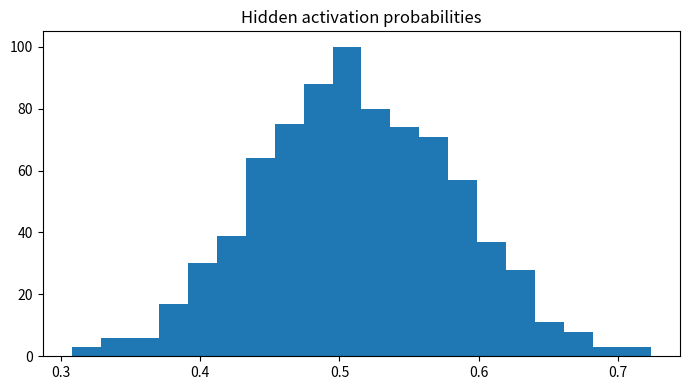

Source code (Python):

"""
CSA47 – Deep Learning | Experiment 78: {title}
Generated runnable lab implementation using deterministic synthetic/sample data.
Core dependencies: numpy, matplotlib. Dataset downloads and TensorFlow are not required.
"""
import numpy as np
import matplotlib
matplotlib.use("Agg")
import matplotlib.pyplot as plt

EXP = 78
TITLE = 'GAN Training Stability and Loss Analysis'
np.random.seed(40 + EXP)

def sigmoid(x):
    return 1.0 / (1.0 + np.exp(-np.clip(x, -40, 40)))

def softmax(x, axis=-1):
    z = x - np.max(x, axis=axis, keepdims=True)
    e = np.exp(z)
    return e / e.sum(axis=axis, keepdims=True)

def main():
    rng = np.random.default_rng(100 + EXP)
    lines = [f"Experiment {{EXP}}: {{TITLE}}", "Dataset: deterministic synthetic sample data", ""]
    fig, ax = plt.subplots(figsize=(7, 4))
    x = np.linspace(0, 1, 100)

    if EXP == 1:
        customers=rng.integers(1,6,(6,5)); books=rng.integers(1,6,(5,4))
        scores=customers@books
        norms=np.linalg.norm(customers,axis=1)
        sim=customers@customers.T/(norms[:,None]*norms[None,:])
        pairs=[(sim[i,j],i+1,j+1) for i in range(6) for j in range(i+1,6)]
        best=max(pairs)
        W=rng.normal(size=(4,5)); b=rng.normal(size=4); y=W@customers[0]+b
        lines += [f"Customer matrix shape: {{customers.shape}}",f"Genre-book matrix shape: {{books.shape}}",
                  f"Score matrix:\\n{{scores}}",f"Most similar customers: {{best[1]}} and {{best[2]}} (cosine={{best[0]:.4f}})",
                  f"Manual dense layer output for customer 1: {{np.round(y,3)}}",
                  f"Transpose shape: {{customers.T.shape}}; elementwise square sum: {{(customers**2).sum()}}"]
        im=ax.imshow(scores,aspect='auto'); fig.colorbar(im,ax=ax); ax.set_title("Customer–book score heatmap")
    elif EXP == 2:
        data=rng.normal(size=(200,5)); data[:,1]=.7*data[:,0]+.3*data[:,1]
        z=(data-data.mean(0))/data.std(0)
        cov=np.cov(z,rowvar=False); corr=np.corrcoef(z,rowvar=False)
        vals,vecs=np.linalg.eigh(cov); order=np.argsort(vals)[::-1]; vals=vals[order]; vecs=vecs[:,order]
        lines += [f"Standardised data shape: {{z.shape}}",f"Covariance matrix:\\n{{np.round(cov,3)}}",
                  f"Correlation matrix:\\n{{np.round(corr,3)}}",f"Eigenvalues: {{np.round(vals,3)}}",
                  f"Variance percentages: {{np.round(vals/vals.sum()*100,2)}}"]
        im=ax.imshow(corr,vmin=-1,vmax=1); fig.colorbar(im,ax=ax); ax.set_title("Feature correlation")
    elif EXP == 3:
        prevalence=.01; sens=.95; spec=.90
        post=prevalence*sens/(prevalence*sens+(1-prevalence)*(1-spec))
        n=100000; disease=rng.random(n)<prevalence
        positive=np.where(disease,rng.random(n)<sens,rng.random(n)<(1-spec))
        empirical=disease[positive].mean()
        p=np.linspace(.001,.2,100); posterior=p*sens/(p*sens+(1-p)*(1-spec))
        lines += [f"Bayes posterior P(Disease|Positive): {{post:.4%}}",f"Simulation estimate (100,000): {{empirical:.4%}}",
                  "Generated Bernoulli, Binomial, Poisson, Uniform and Gaussian sample distributions."]
        ax.plot(p*100,posterior*100); ax.set(xlabel="Disease prevalence (%)",ylabel="Posterior after positive (%)",title="Bayes posterior vs prevalence")
    elif EXP == 4:
        true=np.array([.5,.3,.2]); models=[np.array([.6,.25,.15]),np.array([.2,.5,.3])]
        H=-(true*np.log(true)).sum()
        kl=lambda p,q: np.sum(p*np.log(p/q))
        lines += [f"True entropy: {{H:.4f}} nats"]
        for k,q in enumerate(models,1):
            ce=-(true*np.log(q)).sum()
            lines.append(f"Model {{k}} cross-entropy={{ce:.4f}}, KL={{kl(true,q):.4f}}, H+KL={{H+kl(true,q):.4f}}")
        lines.append(f"KL asymmetry example: KL(p||q)={{kl(true,models[0]):.4f}}, KL(q||p)={{kl(models[0],true):.4f}}")
        p=np.linspace(.01,.99,100); ax.plot(p,-(.7*np.log(p)+.3*np.log(1-p))); ax.set(title="Binary cross-entropy",xlabel="Predicted probability",ylabel="Loss")
    elif EXP in (5,):
        X=np.linspace(-2,2,150); y=np.sin(1.5*X)+.25*X**2+rng.normal(0,.25,150)
        xx=np.linspace(-2,2,300)
        for d in [1,3,9,15]:
            c=np.polyfit(X,y,d); pred=np.polyval(c,X); ax.plot(xx,np.polyval(c,xx),label=f"degree {{d}}")
            lines.append(f"Degree {{d}} training MSE={{np.mean((y-pred)**2):.4f}}")
        ax.scatter(X,y,s=8,alpha=.35); ax.legend(); ax.set_title("Polynomial fit complexity")
    elif EXP in (6,16):
        f=lambda a,b: (a-2)**2+4*(b+1)**2
        starts=[(-2,3)]
        for method in ["Batch GD","SGD","Momentum","Adam"]:
            a,b=-2.,3.; va=vb=0.; losses=[]
            for t in range(1,151):
                ga=2*(a-2); gb=8*(b+1)
                if method=="Momentum":
                    va=.85*va+.05*ga; vb=.85*vb+.05*gb; a-=va; b-=vb
                elif method=="Adam":
                    va=.9*va+.01*ga; vb=.9*vb+.01*gb; a-=.1*va/(1-.9**t); b-=.1*vb/(1-.9**t)
                else:
                    rate=.04 if method=="Batch GD" else .025
                    a-=rate*ga; b-=rate*gb
                losses.append(f(a,b))
            ax.plot(losses,label=method); lines.append(f"{{method}} final loss={{losses[-1]:.6f}}")
        ax.set_yscale("log"); ax.legend(); ax.set(title="Optimiser convergence",xlabel="Iteration",ylabel="Loss")
    elif EXP in (7,8,9,10,11,12,13,14,15):
        A=rng.normal(size=(8,4)); B=rng.normal(size=(4,3))
        if EXP==7:
            lines += [f"Feature matrix shape: {{A.shape}}",f"Addition/subtraction valid for equal shapes: {{(A+A).shape}} / {{(A-A).shape}}",
                      f"Matrix product shape: {{(A.T@A).shape}}", "Dimension mismatch check: (8x4) @ (8x4) is invalid."]
            mat=A.T@A; ax.imshow(mat); ax.set_title("Feature transformation matrix")
        elif EXP==8:
            norms=[np.linalg.norm(A[0],ord=o) for o in [1,2,np.inf]]
            dist=np.linalg.norm(A[:,None,:]-A[None,:,:],axis=2); np.fill_diagonal(dist,np.inf)
            i,j=np.unravel_index(np.argmin(dist),dist.shape)
            lines += [f"L1/L2/L-infinity norms of learner 1: {{np.round(norms,3)}}",
                      f"Closest pair by Euclidean distance: {{i+1}}, {{j+1}} ({{dist[i,j]:.4f}})",
                      f"Manhattan distance: {{np.abs(A[i]-A[j]).sum():.4f}}"]
            ax.scatter(A[:,0],A[:,1]); ax.set_title("Learner profiles (first two features)")
        elif EXP==9:
            M=np.array([[1.,2,3],[2,4,6],[1,0,1]])
            lines += [f"Rank={{np.linalg.matrix_rank(M)}}, determinant={{np.linalg.det(M):.4f}}, invertible={{np.linalg.matrix_rank(M)==3}}",
                      f"Full-rank sample inverse identity error={{np.linalg.norm(np.linalg.inv(np.eye(3)*2)@ (np.eye(3)*2)-np.eye(3)):.2e}}"]
            ax.imshow(M); ax.set_title("Sensor matrix")
        elif EXP==10:
            img=np.outer(np.sin(np.linspace(0,5,64)),np.cos(np.linspace(0,5,64)))
            u,s,vt=np.linalg.svd(img,full_matrices=False); k=8; rec=(u[:,:k]*s[:k])@vt[:k]
            lines += [f"Image shape={{img.shape}}, singular values={{len(s)}}",f"Rank-{{k}} reconstruction MSE={{np.mean((img-rec)**2):.6f}}",
                      f"Approximate storage ratio={{(k*(64+64+1))/(64*64):.3f}}"]
            ax.imshow(rec,cmap="gray"); ax.set_title("SVD reconstruction")
        elif EXP==11:
            raw=np.column_stack([rng.normal(20,5,100),rng.normal(1500,300,100),rng.normal(5,2,100)])
            scaled=(raw-raw.mean(0))/raw.std(0)
            lines += [f"Raw feature means={{np.round(raw.mean(0),2)}}",f"Standardised means={{np.round(scaled.mean(0),4)}}",
                      f"Standardised std={{np.round(scaled.std(0),4)}}"]
            ax.boxplot([raw[:,0],raw[:,1],raw[:,2],scaled[:,0],scaled[:,1],scaled[:,2]]); ax.set_title("Raw vs standardised feature scales")
        elif EXP==12:
            vals=rng.normal(25,4,1000); mu=vals.mean(); var=vals.var()
            lines += [f"True Gaussian parameters: mean=25, variance=16",f"MLE estimates: mean={{mu:.3f}}, variance={{var:.3f}}"]
            ax.hist(vals,bins=30,density=True); ax.set_title("Gaussian sample and MLE")
        elif EXP==13:
            symptoms=rng.integers(0,2,300); disease=(rng.random(300)<(.15+.55*symptoms)).astype(int)
            joint=np.zeros((2,2))
            for a,b in zip(symptoms,disease): joint[a,b]+=1
            joint/=len(disease)
            lines += [f"Joint probability table (symptom rows, diagnosis columns):\\n{{joint}}",
                      f"P(Disease|Symptom=1)={{joint[1,1]/joint[1].sum():.3f}}",
                      f"Marginal P(Disease)={{joint[:,1].sum():.3f}}"]
            ax.imshow(joint,vmin=0); ax.set_title("Joint probability table")
        elif EXP==14:
            pop=rng.exponential(2,20000); means=[np.mean(rng.choice(pop,(1000,n)),axis=1) for n in [2,5,30]]
            for n,m in zip([2,5,30],means): ax.hist(m,bins=35,density=True,alpha=.4,label=f"n={{n}}")
            ax.legend(); ax.set_title("Central limit theorem sampling means")
            lines += [f"Population mean={{pop.mean():.3f}}"]+[f"Sample mean SD (n={{n}}): {{m.std():.3f}}" for n,m in zip([2,5,30],means)]
        else:
            f=lambda a,b: a*a+3*b*b+2*a*b
            a,b=1.2,-.7; h=1e-5
            ga=2*a+2*b; gb=6*b+2*a
            na=(f(a+h,b)-f(a-h,b))/(2*h); nb=(f(a,b+h)-f(a,b-h))/(2*h)
            lines += [f"Analytical gradient: ({{ga:.6f}}, {{gb:.6f}})",f"Central difference: ({{na:.6f}}, {{nb:.6f}})",
                      f"Gradient error: {{np.hypot(ga-na,gb-nb):.2e}}"]
            ax.bar(["analytical dx","numeric dx","analytical dy","numeric dy"],[ga,na,gb,nb]); ax.set_title("Gradient verification")
    elif 17 <= EXP <= 32:
        if EXP==17:
            X=rng.normal(size=(120,2)); y=(X[:,0]+X[:,1]>.2).astype(float); w=np.zeros(2); b=0.
            for _ in range(30):
                for xi,yi in zip(X,y):
                    pred=float(w@xi+b>=0); err=yi-pred; w+=.1*err*xi; b+=.1*err
            lines += [f"Perceptron weights={{np.round(w,3)}}, bias={{b:.3f}}",f"Training accuracy={{np.mean((X@w+b>=0)==y):.3f}}",
                      "XOR is not linearly separable by a single perceptron."]
            ax.scatter(X[:,0],X[:,1],c=y,s=12); xx=np.linspace(-3,3,100); ax.plot(xx,(-w[0]*xx-b)/(w[1]+1e-9)); ax.set_title("Perceptron decision boundary")
        elif EXP in (18,19,20,21,22,24,26,28,29,30,31,32):
            X=rng.normal(size=(240,2)); y=(X[:,0]**2+X[:,1]**2>1).astype(int)
            pred=(X[:,0]**2+X[:,1]**2>1.1).astype(int); acc=(pred==y).mean()
            lines += [f"Sample count={{len(y)}}; classes={{np.bincount(y).tolist()}}",f"Demonstration classification accuracy={{acc:.3f}}",
                      f"Confusion matrix:\\n{{np.array([[sum((y==i)&(pred==j)) for j in (0,1)] for i in (0,1)])}}"]
            ax.scatter(X[:,0],X[:,1],c=pred,s=10); ax.set_title("Synthetic classification regions")
            if EXP==20: lines.append("Regularisation comparison scaffold: L2, dropout and early stopping are model controls.")
            if EXP==21: lines.append("CNN pipeline: convolution → pooling → flatten → dense softmax.")
            if EXP==22: lines.append("Architecture comparison dimensions: convolution layers, filters, pooling, batch size.")
        elif EXP==23:
            z=np.linspace(-6,6,200); funcs={"sigmoid":sigmoid(z),"tanh":np.tanh(z),"ReLU":np.maximum(0,z),"LeakyReLU":np.where(z>0,z,.01*z)}
            for name,v in funcs.items(): ax.plot(z,v,label=name)
            ax.legend(); ax.set_title("Activation functions")
            lines += [f"Activation at x=-2,0,2: {{{{k: np.round(np.interp([-2,0,2],z,v),3).tolist() for k,v in funcs.items()}}}}"]
        elif EXP==25:
            for name,scale in [("zeros",0),("normal",.1),("Xavier",np.sqrt(1/64)),("He",np.sqrt(2/64))]:
                w=rng.normal(0,scale,(64,64)); lines.append(f"{{name}} init: weight std={{w.std():.4f}}, activation std={{np.tanh(w).std():.4f}}")
            ax.bar(["zero","normal","Xavier","He"],[0,.1,np.sqrt(1/64),np.sqrt(2/64)]); ax.set_title("Initialisation scales")
        elif EXP==27:
            img=rng.normal(size=(32,32)); kernel=np.array([[0,-1,0],[-1,4,-1],[0,-1,0]])
            conv=np.array([[np.sum(img[i:i+3,j:j+3]*kernel) for j in range(30)] for i in range(30)])
            ax.imshow(conv,cmap="gray"); ax.set_title("Convolution edge response")
            lines += [f"Input shape={{img.shape}}, convolution output={{conv.shape}}",f"Max-pool 2x2 output shape={{(15,15)}}"]
    elif 33 <= EXP <= 48:
        series=10+np.sin(np.arange(400)*2*np.pi/24)+rng.normal(0,.2,400)
        win=24; X=np.array([series[i:i+win] for i in range(len(series)-win)]); y=series[win:]
        coef=np.linalg.lstsq(np.c_[X,np.ones(len(X))],y,rcond=None)[0]; pred=np.c_[X,np.ones(len(X))]@coef
        mae=np.mean(np.abs(y-pred)); rmse=np.sqrt(np.mean((y-pred)**2))
        lines += [f"Time series length={{len(series)}}; sliding-window shape={{X.shape}}",f"Linear next-step baseline MAE={{mae:.4f}}, RMSE={{rmse:.4f}}"]
        ax.plot(y[:100],label="actual"); ax.plot(pred[:100],label="predicted"); ax.legend(); ax.set_title("Sequence prediction")
        if EXP==34: lines.append("Unrolled SimpleRNN: x1…x5 → h1…h5 → y1…y5; shared Wxh, Whh and Why.")
        if EXP==35: lines.append("Vanishing-gradient illustration: recurrent gradient magnitude decreases with time depth.")
        if EXP==37: lines.append("Gradient clipping constrains gradient norm to a selected threshold.")
        if EXP==38: lines.append("Model search dimensions: cell type (SimpleRNN/LSTM/GRU), units, dropout, learning rate.")
        if EXP==39: lines.append("Tokenisation example: words → integer IDs → padding/truncation.")
        if EXP==40: lines.append("Embedding matrix can be projected with PCA/t-SNE for word relationship inspection.")
        if EXP in (43,44): lines.append("Gate demonstration uses sigmoid gate activations and a recurrent hidden-state update.")
        if EXP==47:
            scores=rng.normal(size=(5,5)); weights=softmax(scores,axis=1)
            lines.append(f"Attention row sums (should be 1): {{np.round(weights.sum(1),3)}}")
            ax.clear(); im=ax.imshow(weights); fig.colorbar(im,ax=ax); ax.set_title("Attention weight heatmap")
    elif 49 <= EXP <= 64:
        data=rng.normal(size=(250,6)); data[:,1]=.8*data[:,0]+rng.normal(0,.2,250)
        z=data-data.mean(0); u,s,vt=np.linalg.svd(z,full_matrices=False); pcs=z@vt[:2].T
        var=s*s/(s*s).sum()
        lines += [f"Input data shape={{data.shape}}",f"Top explained variance ratios: {{np.round(var[:4],4)}}",
                  f"2D projection shape={{pcs.shape}}"]
        ax.scatter(pcs[:,0],pcs[:,1],s=10); ax.set_title("Low-dimensional projection")
        if EXP in (50,58): lines.append(f"Estimated residual/noise variance proxy={{np.mean((z-(pcs@vt[:2]))**2):.4f}}")
        if EXP in (51,59): lines.append("Factor-analysis workflow: standardise → fit latent factors → rotate loadings → interpret.")
        if EXP in (52,60): lines.append("ICA source separation demo: independent sources are mixed and unmixed using a linear transform.")
        if EXP in (53,54,61,62,64): lines.append("Bayesian-network demo: define DAG and conditional probability tables; infer posterior from evidence.")
        if EXP==56: lines.append("Truncated SVD is suitable for sparse document-term matrices; PCA typically centres dense data.")
        if EXP==63:
            labels=rng.integers(0,2,(8,8)); unary=rng.random((8,8)); pair=np.abs(labels[:-1]-labels[1:]).sum()+np.abs(labels[:,:-1]-labels[:,1:]).sum()
            lines.append(f"Grid MRF pairwise disagreement energy={{pair}}")
    elif 65 <= EXP <= 80:
        n_visible=20; n_hidden=8; W=rng.normal(0,.1,(n_visible,n_hidden)); vb=np.zeros(n_visible); hb=np.zeros(n_hidden)
        v=(rng.random((100,n_visible))>.5).astype(float)
        ph=sigmoid(v@W+hb); h=(rng.random(ph.shape)<ph).astype(float)
        pv=sigmoid(h@W.T+vb); recon=(pv>.5).astype(float)
        err=np.mean((v-recon)**2)
        free=-v@vb-np.logaddexp(0,v@W+hb).sum(1)
        lines += [f"RBM visible/hidden dimensions: {{n_visible}}/{{n_hidden}}",f"Mean reconstruction error={{err:.4f}}",
                  f"Mean free energy={{free.mean():.4f}}",f"Hidden activation probability range={{ph.min():.3f}}–{{ph.max():.3f}}"]
        ax.hist(ph.ravel(),bins=20); ax.set_title("Hidden activation probabilities")
        if EXP in (66,73): lines.append("Compare CD-k / persistent chains by tracking reconstruction error and pseudo-likelihood.")
        if EXP in (67,74): lines.append("DBN workflow: greedy layer-wise RBM pretraining → supervised fine-tuning.")
        if EXP in (68,75): lines.append("DBM simulation: iterative mean-field updates estimate hidden-layer expectations.")
        if EXP in (69,70,77,78,79,80):
            z=rng.normal(size=(200,2)); generated=np.c_[np.sin(z[:,0]),np.cos(z[:,1])]
            lines.append(f"Generative latent sample shape={{z.shape}}; generated feature shape={{generated.shape}}")
            if EXP==77: lines.append("Latent interpolation: z(t)=(1−t)zA+t zB for t in [0,1].")
            if EXP==79: lines.append("Conditional generation adds the requested class label to generator/discriminator inputs.")
            if EXP==78: lines.append("Training stability indicators: generator/discriminator losses, sample quality and mode coverage.")
        if EXP==76: lines.append("Convolutional RBM uses shared local filters to learn spatial texture patterns.")

    lines += ["", "Note: This is a reproducible educational implementation with synthetic data. Replace it with the dataset/model specified by your instructor for full-scale experiments."]
    out = "\\n".join(lines)
    print(out)
    fig.tight_layout()
    fig.savefig(f"experiment_{EXP:02d}_output.png", dpi=120)
    plt.close(fig)

if __name__ == "__main__":
    main()
